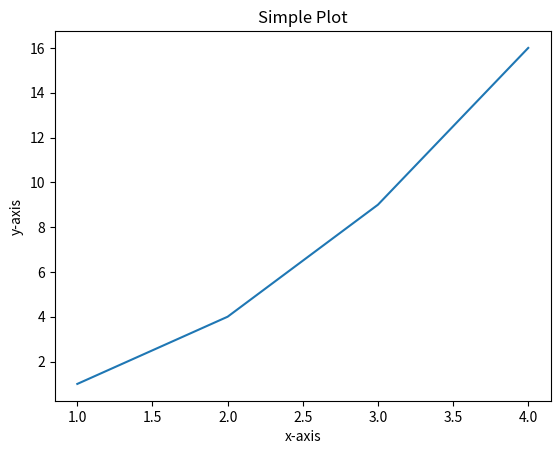

Write Python code to recreate this figure.
import matplotlib.pyplot as plt

plt.plot([1, 2, 3, 4], [1, 4, 9, 16])
plt.xlabel('x-axis')
plt.ylabel('y-axis')
plt.title('Simple Plot')
plt.show()
